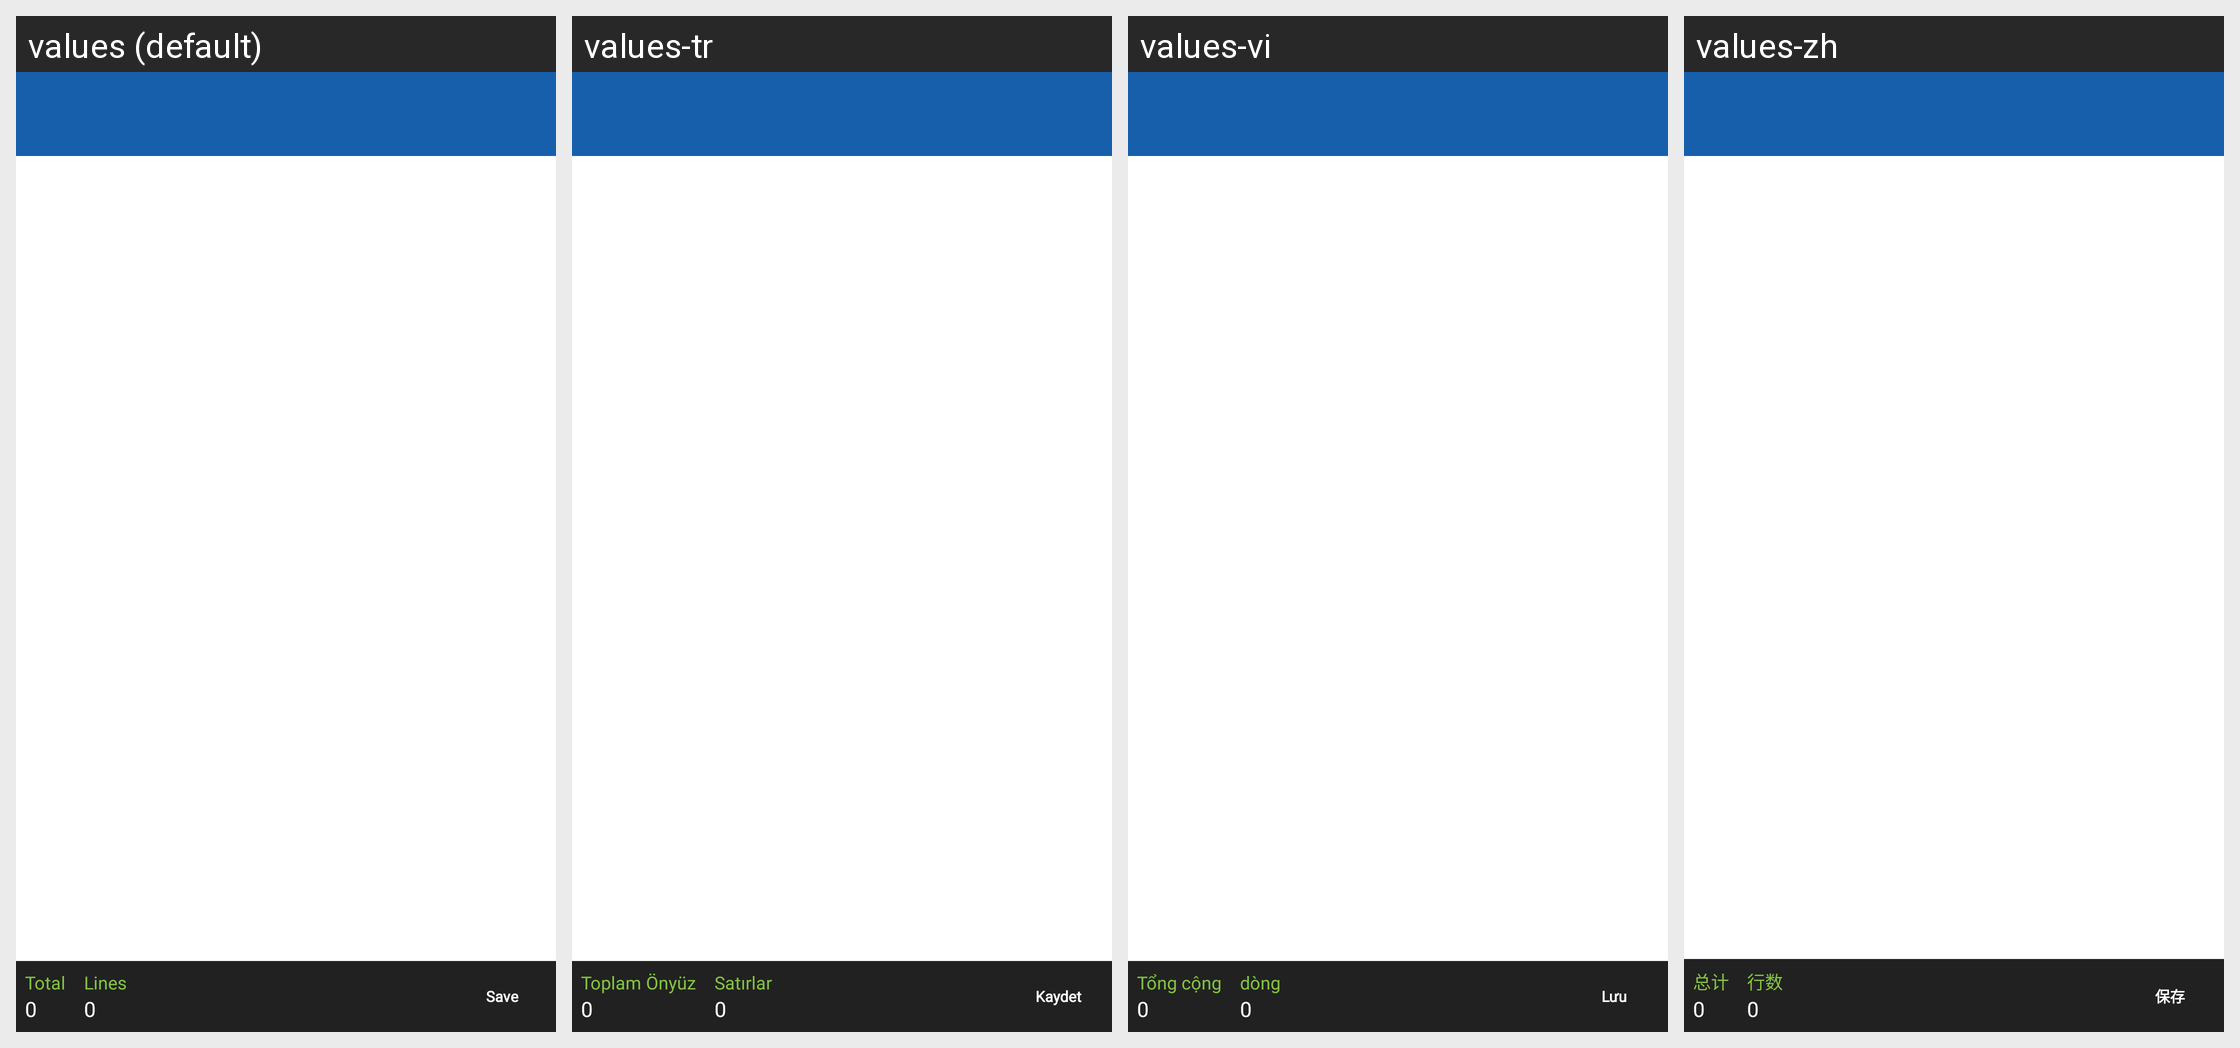

For this localized Android screen grid, give each drawn string resource with its value in every locale shown.
Android screen res/layout/activity_salesreturn_summary.xml rendered under 4 locales, left to right: values (default), values-tr, values-vi, values-zh. Device: Nexus 5 (rendered at 1080×1920; each locale shown at half size, 540×960, under a caption strip naming it); theme MVPTheme.Blue.
Other locales in the repository, not shown: values-ar, values-es, values-fr, values-in, values-lo, values-th.
Strings drawn on this screen, with the default value and each locale's value (text and hints the layout hard-codes, and strings that could not be matched under every locale, appear in the picture but are not listed):

total
  values: Total
  values-tr: Toplam Önyüz
  values-vi: Tổng cộng
  values-zh: 总计

zero
  values: 0
  values-tr: 0  [not translated; the default value is used]
  values-vi: 0  [not translated; the default value is used]
  values-zh: 0  [not translated; the default value is used]

lines
  values: Lines
  values-tr: Satırlar
  values-vi: dòng
  values-zh: 行数

save
  values: Save
  values-tr: Kaydet
  values-vi: Lưu
  values-zh: 保存
